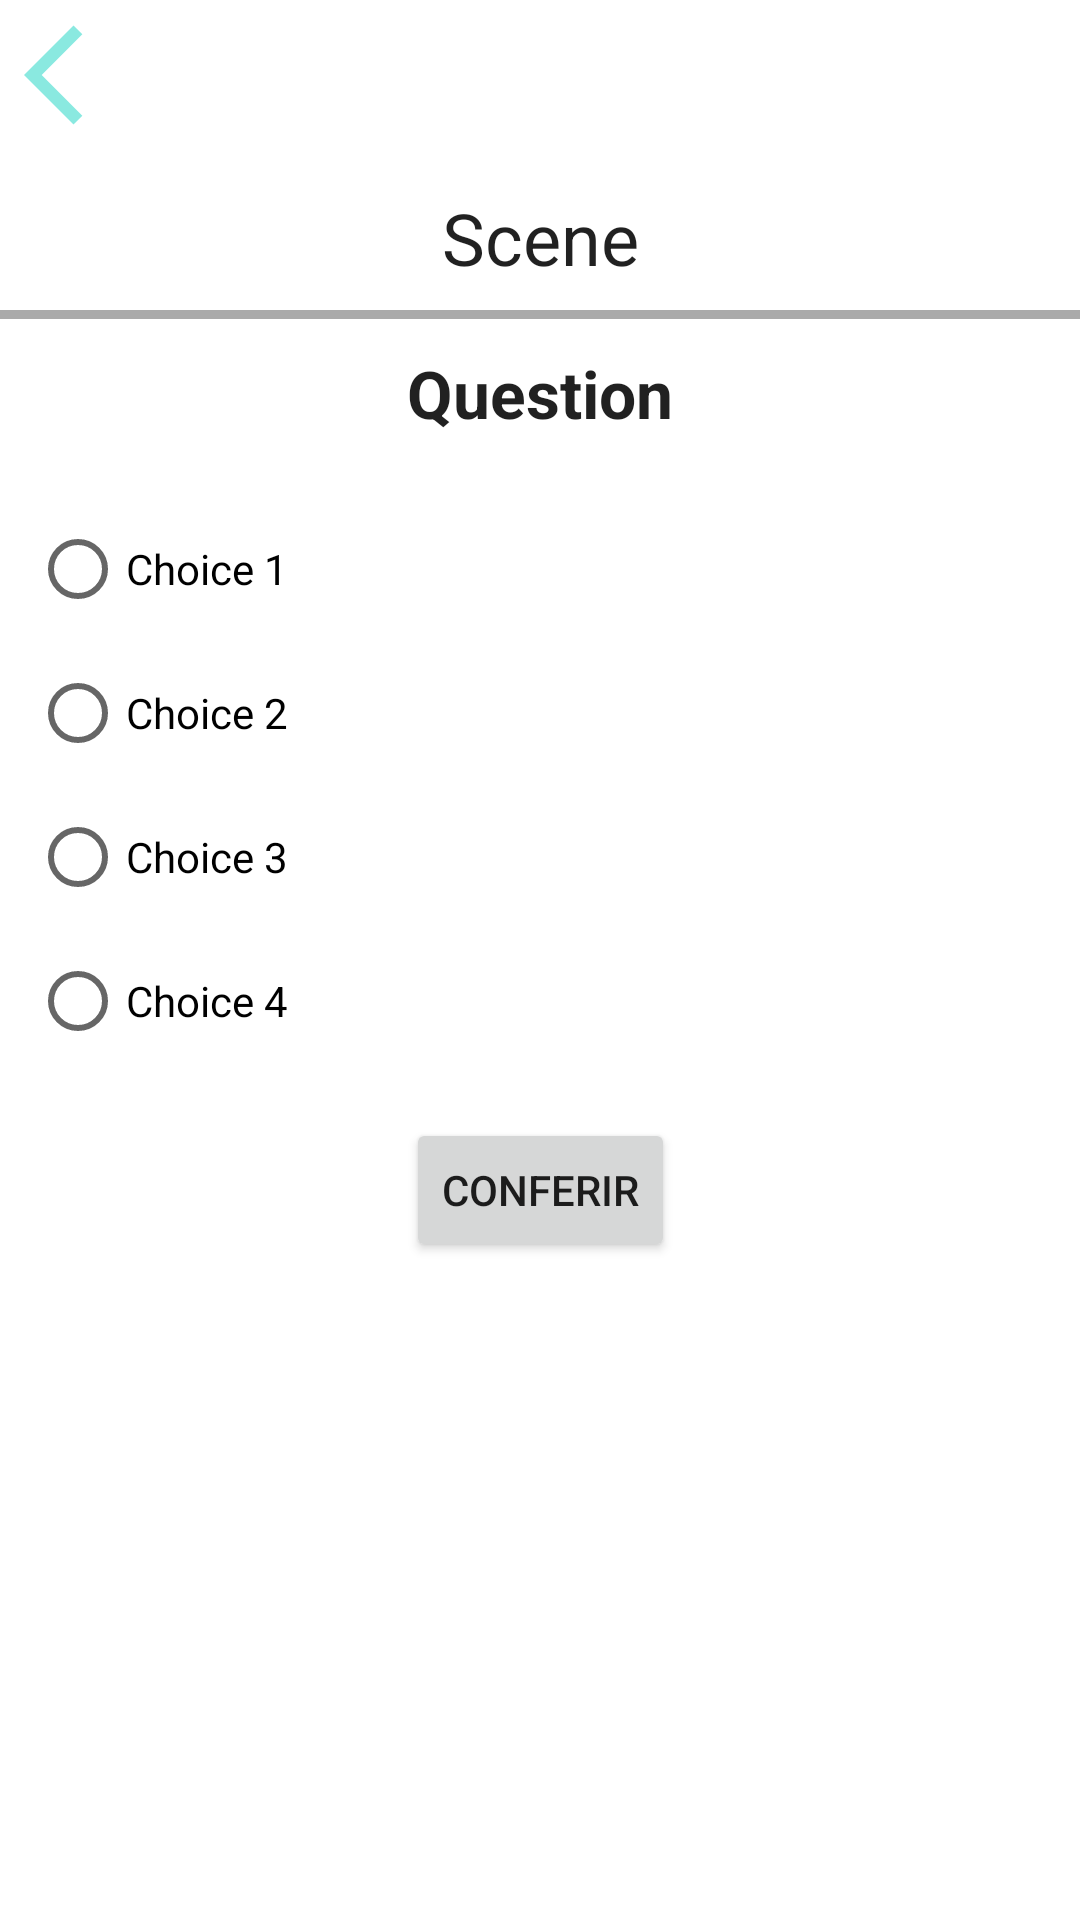

This screen was rendered from an Android layout file. Write that file and the resources it references.
<!-- AndroidManifest.xml: application theme Theme.BeEqual -->
<!-- res/layout/activity_game.xml -->
<?xml version="1.0" encoding="utf-8"?>
<androidx.constraintlayout.widget.ConstraintLayout xmlns:android="http://schemas.android.com/apk/res/android"
    xmlns:app="http://schemas.android.com/apk/res-auto"
    xmlns:tools="http://schemas.android.com/tools"
    android:layout_width="match_parent"
    android:layout_height="match_parent"
    tools:context=".GameActivity">



    <ImageButton
        android:id="@+id/homeButton"
        android:layout_width="wrap_content"
        android:layout_height="wrap_content"
        android:layout_marginStart="8dp"
        android:layout_marginTop="5dp"
        android:background="@null"
        android:onClick="backHome"
        app:layout_constraintStart_toStartOf="parent"
        app:layout_constraintTop_toTopOf="parent"
        app:srcCompat="@drawable/ic_getback" />

    <androidx.core.widget.NestedScrollView
        android:layout_width="match_parent"
        android:layout_height="0dp"
        android:fillViewport="true"
        app:layout_constraintTop_toBottomOf="@+id/homeButton">

        <androidx.constraintlayout.widget.ConstraintLayout
            android:layout_width="match_parent"
            android:layout_height="match_parent">

            <TextView
                android:id="@+id/scene"
                android:layout_width="match_parent"
                android:layout_height="wrap_content"
                android:layout_marginTop="10dp"
                android:gravity="center"
                android:padding="8dp"
                android:text="Scene"
                android:textAppearance="@style/TextAppearance.AppCompat.Large"
                android:textSize="24sp"
                app:layout_constraintTop_toTopOf="parent" />

            <View
                android:id="@+id/view"
                android:layout_width="match_parent"
                android:layout_height="3dp"
                android:background="@android:color/darker_gray"
                app:layout_constraintTop_toBottomOf="@+id/scene" />

            <TextView
                android:id="@+id/question"
                android:layout_width="match_parent"
                android:layout_height="wrap_content"
                android:layout_marginTop="5dp"
                android:gravity="center"
                android:padding="5dp"
                android:text="Question"
                android:textAppearance="@style/TextAppearance.AppCompat.Large"
                android:textStyle="bold"
                app:layout_constraintTop_toBottomOf="@+id/view" />

            <RadioGroup
                android:id="@+id/radioGroup"
                android:layout_width="match_parent"
                android:layout_height="wrap_content"
                android:layout_marginTop="5dp"
                android:padding="10dp"
                app:layout_constraintTop_toBottomOf="@+id/question"
                app:layout_constraintVertical_bias="0.1">

                <RadioButton
                    android:id="@+id/rChoice1"
                    android:layout_width="wrap_content"
                    android:layout_height="wrap_content"
                    android:onClick="checkChoice"
                    android:text="Choice 1" />

                <RadioButton
                    android:id="@+id/rChoice2"
                    android:layout_width="wrap_content"
                    android:layout_height="wrap_content"
                    android:onClick="checkChoice"
                    android:text="Choice 2" />

                <RadioButton
                    android:id="@+id/rChoice3"
                    android:layout_width="wrap_content"
                    android:layout_height="wrap_content"
                    android:onClick="checkChoice"
                    android:text="Choice 3" />

                <RadioButton
                    android:id="@+id/rChoice4"
                    android:layout_width="wrap_content"
                    android:layout_height="wrap_content"
                    android:onClick="checkChoice"
                    android:text="Choice 4" />
            </RadioGroup>

            <Button
                android:id="@+id/checkAnswer"
                android:layout_width="wrap_content"
                android:layout_height="wrap_content"
                android:layout_marginTop="5dp"
                android:onClick="checkAnswer"
                android:text="Conferir"
                app:layout_constraintEnd_toEndOf="parent"
                app:layout_constraintStart_toStartOf="parent"
                app:layout_constraintTop_toBottomOf="@+id/radioGroup" />

        </androidx.constraintlayout.widget.ConstraintLayout>
    </androidx.core.widget.NestedScrollView>






</androidx.constraintlayout.widget.ConstraintLayout>
<!-- resources referenced by this layout -->
<resources>
  <!-- drawable ic_getback (drawable-anydpi) -->
  <vector xmlns:android="http://schemas.android.com/apk/res/android"
      android:width="40dp"
      android:height="40dp"
      android:viewportWidth="24"
      android:viewportHeight="24"
      android:tint="@color/teal_200"
      android:alpha="0.8">
    <path
        android:fillColor="@android:color/white"
        android:pathData="M11.67,3.87L9.9,2.1 0,12l9.9,9.9 1.77,-1.77L3.54,12z"/>
  </vector>
  <style name="Theme.BeEqual" parent="Theme.MaterialComponents.DayNight.NoActionBar">
          
          <item name="colorPrimary">@color/teal_200</item>
          <item name="colorPrimaryVariant">@color/teal_700</item>
          <item name="colorOnPrimary">@color/white</item>
          
          <item name="colorSecondary">@color/teal_200</item>
          <item name="colorSecondaryVariant">@color/teal_700</item>
          <item name="colorOnSecondary">@color/black</item>
          
          <item name="android:statusBarColor" tools:targetApi="l">?attr/colorPrimaryVariant</item>
          
      </style>
  <color name="teal_200">#6CE4D9</color>
  <color name="teal_700">#FF018786</color>
  <color name="white">#FFFFFFFF</color>
  <color name="black">#FF000000</color>
</resources>
